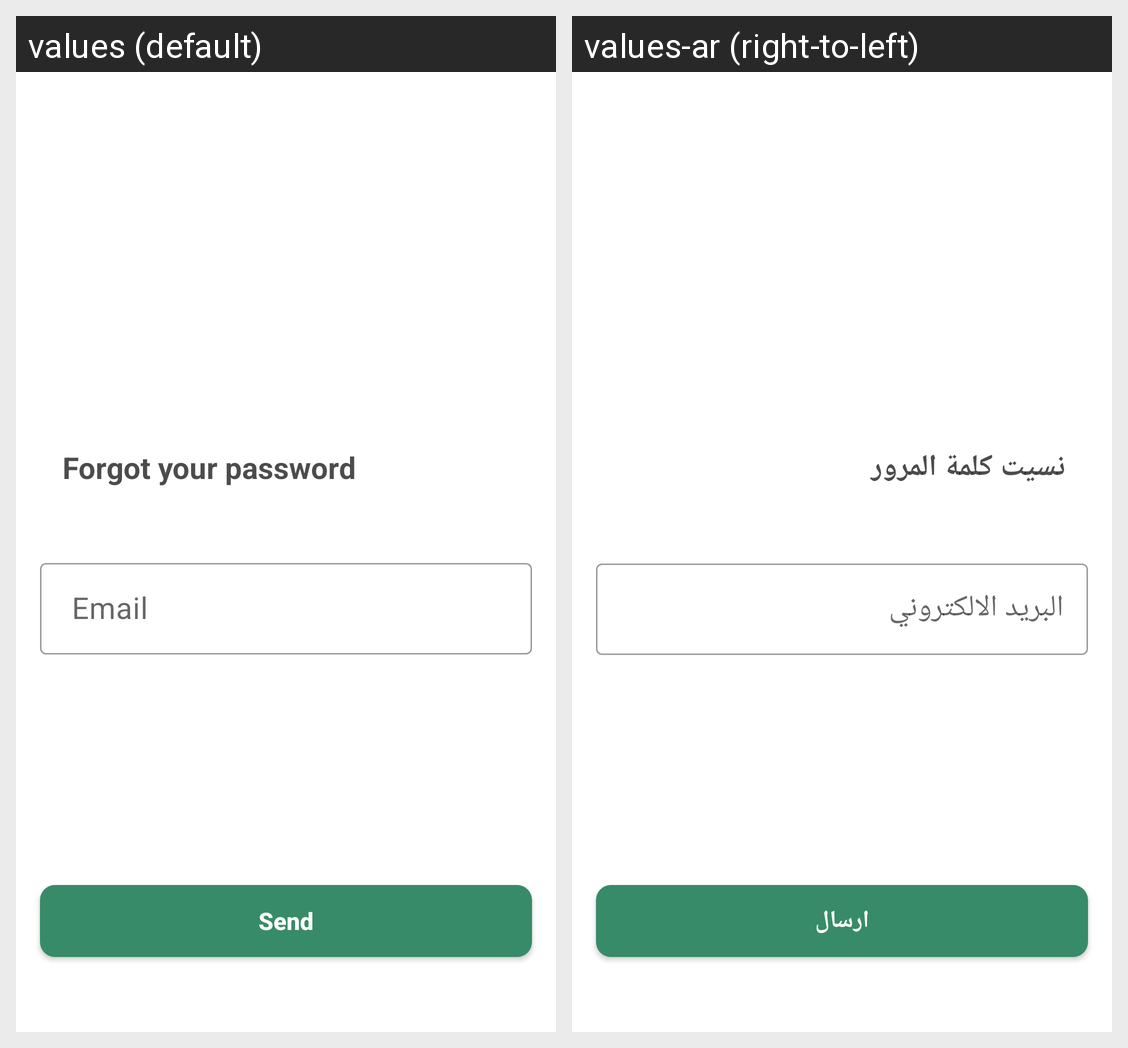

For this localized Android screen grid, give each drawn string resource with its value in every locale shown.
Android screen res/layout/fragment_forget.xml rendered under 2 locales, left to right: values (default), values-ar (right-to-left). Device: Nexus 5 (rendered at 1080×1920; each locale shown at half size, 540×960, under a caption strip naming it); theme Theme.GreenDefend.
Strings drawn on this screen, with the default value and each locale's value (text and hints the layout hard-codes, and strings that could not be matched under every locale, appear in the picture but are not listed):

forgot_your_password
  values: Forgot your password
  values-ar: نسيت كلمة المرور

phone_or_email
  values:  Email
  values-ar: البريد الالكتروني

send
  values: Send
  values-ar: ارسال
